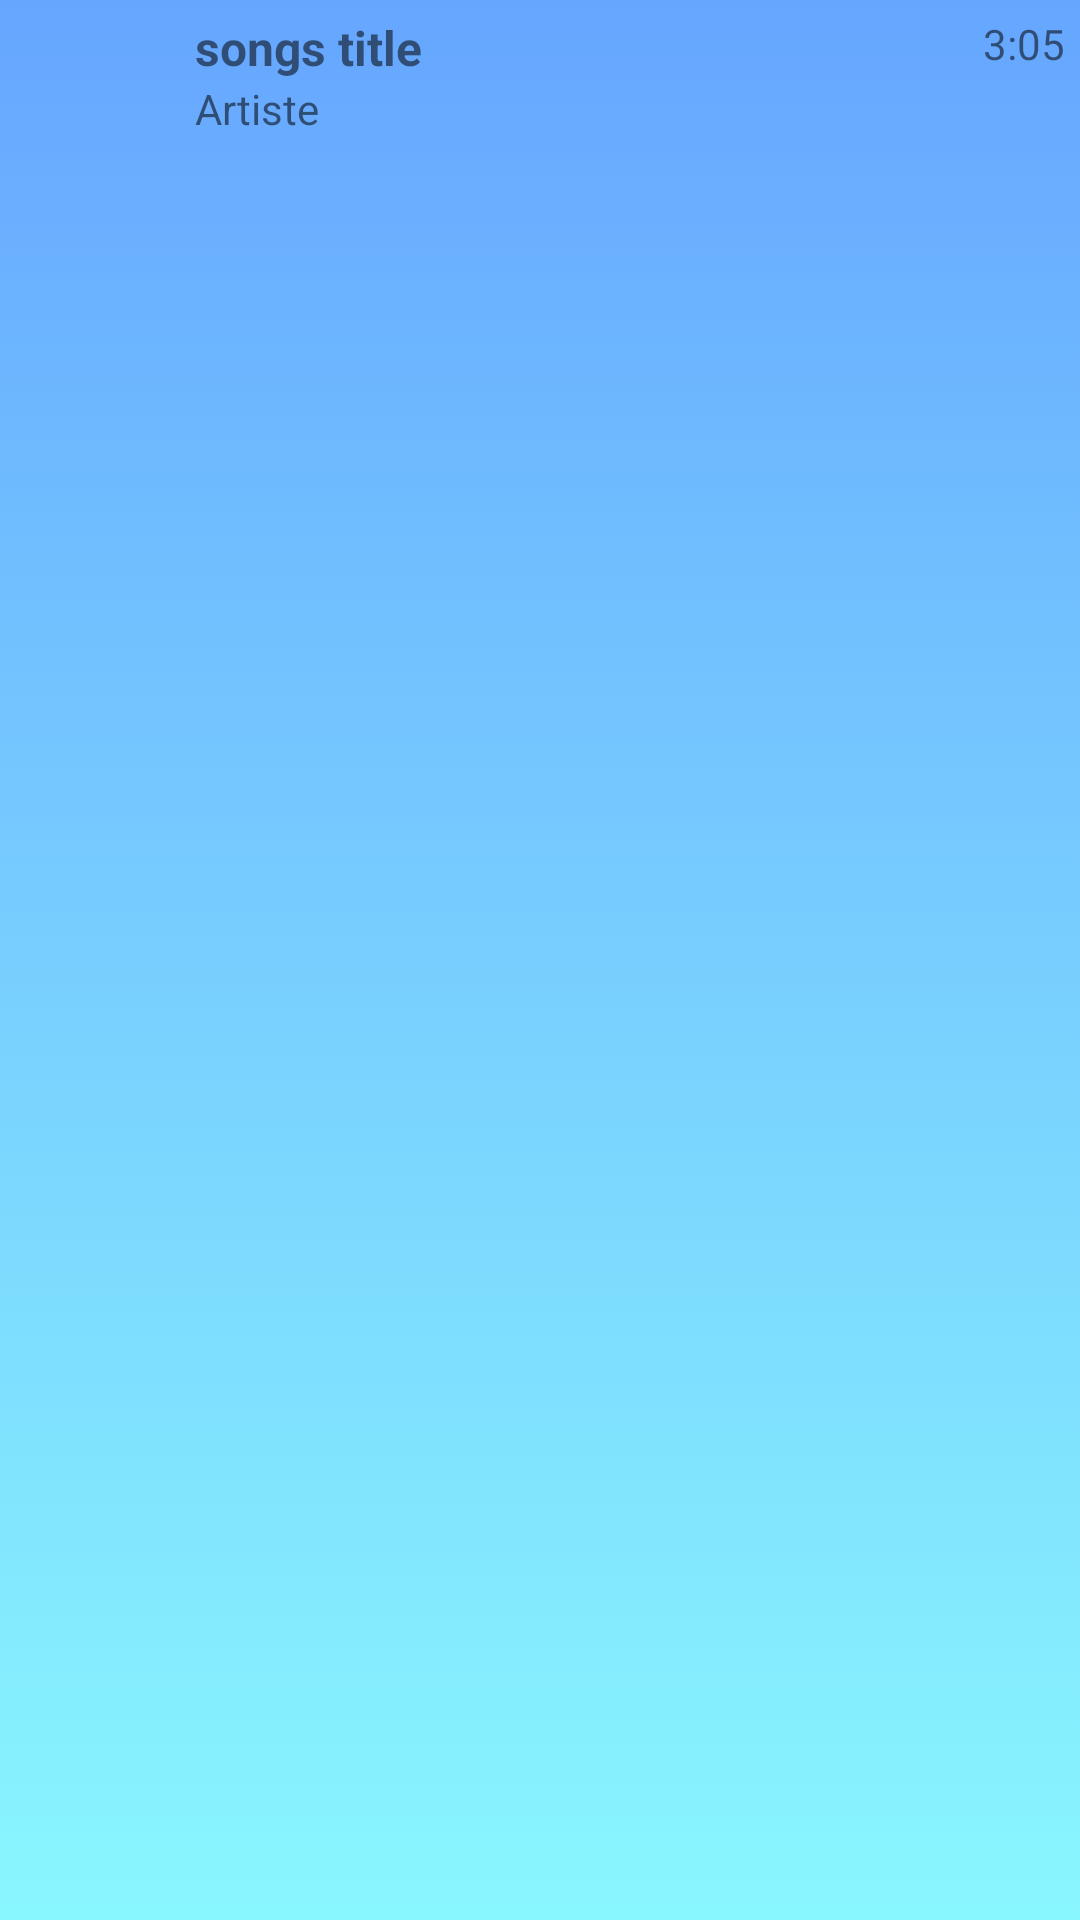

This screen was rendered from an Android layout file. Write that file and the resources it references.
<!-- AndroidManifest.xml: application theme Theme.Mood_detector -->
<!-- res/layout/songs_row.xml -->
<?xml version="1.0" encoding="utf-8"?>
<RelativeLayout
    xmlns:android="http://schemas.android.com/apk/res/android"
    android:layout_width="match_parent"
    android:layout_height="wrap_content"
    android:clickable="true"
    android:padding="5dp"
    android:focusable="true"
    android:background="@drawable/gradent_bg"
    >

    <ImageView
        android:id="@+id/iv_artwork"
        android:layout_width="50dp"
        android:layout_height="50dp"
        android:layout_centerVertical="true"
        android:layout_marginEnd="10dp"
        android:layout_marginRight="10dp"
        android:src="@drawable/music_placeholder" />

    <TextView
        android:layout_width="wrap_content"
        android:layout_height="wrap_content"
        android:id="@+id/tv_title"
        android:text="songs title"
        android:textSize="16sp"
        android:textStyle="bold"
        android:paddingRight="50dp"
        android:paddingEnd="50dp"
        android:layout_toRightOf="@+id/iv_artwork"
        android:layout_toEndOf="@+id/iv_artwork"

        />

    <TextView
        android:layout_width="wrap_content"
        android:layout_height="wrap_content"
        android:layout_toEndOf="@+id/iv_artwork"
        android:text="Artiste"
        android:layout_below="@+id/tv_title"
        android:id="@+id/tv_artist"
        >

    </TextView>


    <TextView
        android:layout_width="wrap_content"
        android:layout_height="wrap_content"
        android:layout_alignParentEnd="true"
        android:id="@+id/tv_duration"
        android:text="3:05"
        />

    <ImageView
        android:id="@+id/iv_play_active"
        android:layout_width="30dp"
        android:layout_height="30dp"
        android:layout_alignParentEnd="true"
        android:layout_alignParentRight="true"
        android:layout_below="@+id/tv_duration"
        android:src="@drawable/ic_play_circle_outline_white"
/>


</RelativeLayout>
<!-- resources referenced by this layout -->
<resources>
  <!-- drawable gradent_bg (drawable-v24) -->
  <?xml version="1.0" encoding="utf-8"?>
  <selector xmlns:android="http://schemas.android.com/apk/res/android">
  
      <item>
          <shape>
              <gradient android:angle="90"
                  android:startColor="#89f7fe"
                  android:endColor="#66a6ff"
                  android:type="linear"/>
          </shape>
      </item>
  </selector>
  <style name="Theme.Mood_detector" parent="Theme.AppCompat.DayNight.NoActionBar">
          
          <item name="colorPrimary">@color/black</item>
          <item name="colorPrimaryVariant">@color/black</item>
          <item name="colorOnPrimary">@color/white</item>
          
          <item name="colorSecondary">@color/teal_200</item>
          <item name="colorSecondaryVariant">@color/teal_700</item>
          <item name="colorOnSecondary">@color/black</item>
          
          <item name="android:statusBarColor" tools:targetApi="l">@color/black</item>
          
  
      </style>
  <color name="black">#FF000000</color>
  <color name="white">#FFFFFFFF</color>
  <color name="teal_200">#FF03DAC5</color>
  <color name="teal_700">#FF018786</color>
</resources>
